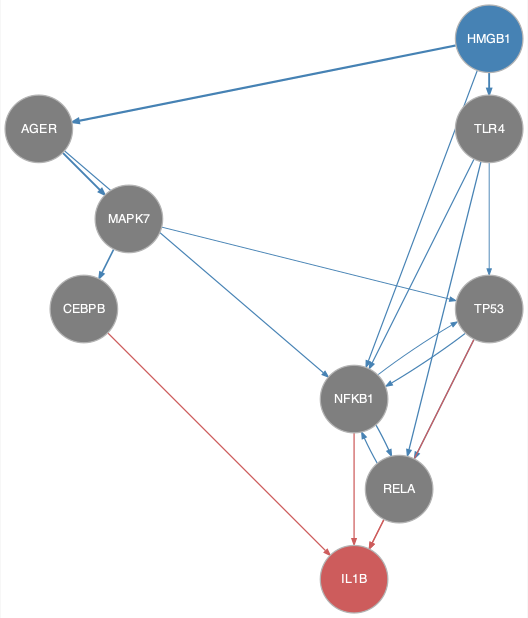

The table this chart was drawn from, first rows:
from	to
AGER	MAPK7
AGER	NFKB1
HMGB1	AGER
HMGB1	NFKB1
HMGB1	TLR4
HMGB1	TP53
MAPK7	CEBPB
MAPK7	TP53
NFKB1	RELA
NFKB1	TP53
RELA	NFKB1
TLR4	NFKB1
TLR4	RELA
TP53	NFKB1
TP53	RELA
CEBPB	IL1B
NFKB1	IL1B
RELA	IL1B
TP53	IL1B
